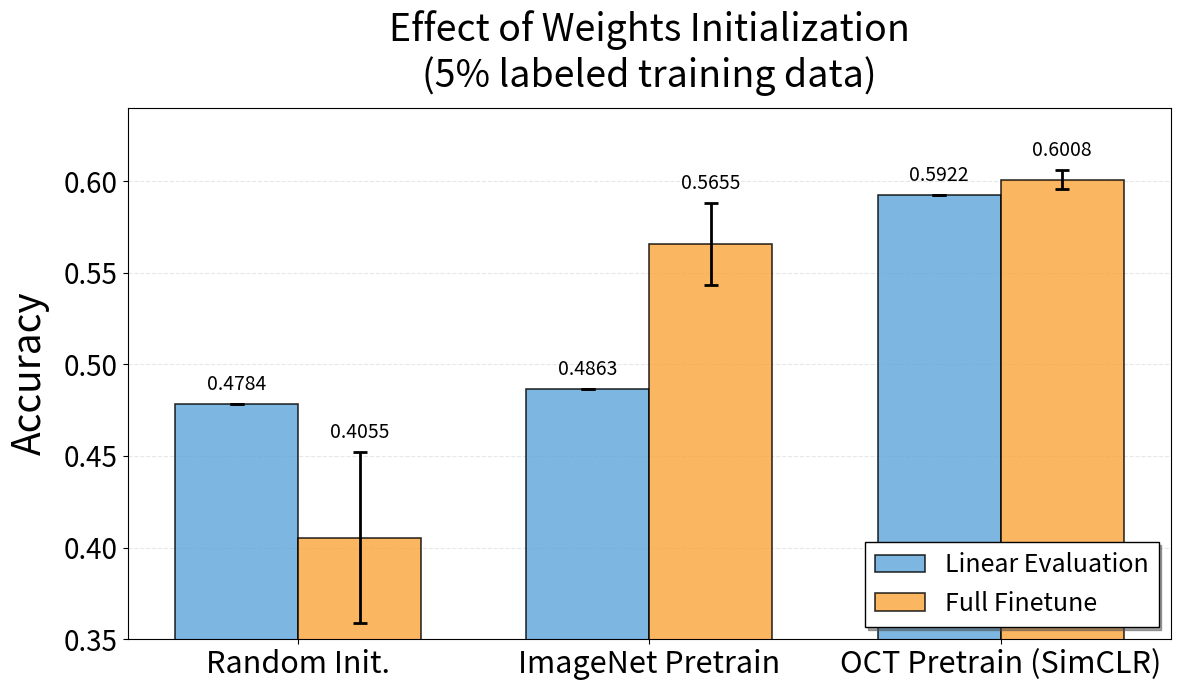

The script that saved this image: (Note: this script raises an exception after producing the figure.)
import numpy as np
import matplotlib.pyplot as plt

# 數據結構：每個預訓練方法有兩組數據（Linear Evaluation 和 Full Finetune）
## 這邊都是選 5e-5這個lr!
data = {
    'Random Init.': {
        'Linear Evaluation': [0.4784],  # 填入你的數據
        'Full Finetune': [0.3451, 0.4196, 0.4431, 0.3686, 0.451]       # 填入你的數據
    },
    'ImageNet Pretrain': {
        'Linear Evaluation': [0.4863],  # 填入你的數據
        'Full Finetune': [0.6, 0.5412, 0.5725, 0.5529, 0.5608]       # 填入你的數據
    },
    'OCT Pretrain (SimCLR)': {
        'Linear Evaluation': [0.5922],  # 填入你的數據
        'Full Finetune': [0.5961, 0.5961, 0.6, 0.6039, 0.6078]       # 填入你的數據
    }
}

# 計算每組的 mean 和 std
pretrain_methods = list(data.keys())
eval_methods = ['Linear Evaluation', 'Full Finetune']

means = {method: [] for method in eval_methods}
stds = {method: [] for method in eval_methods}

# 打印統計結果
print("統計結果:")
print("=" * 80)
for pretrain in pretrain_methods:
    print(f"\n{pretrain}")
    print("-" * 80)
    for eval_method in eval_methods:
        results = data[pretrain][eval_method]
        if len(results) > 0:
            mean = np.mean(results)
            # 修改這裡：如果只有一個數據點，std 設為 0
            std = np.std(results, ddof=1) if len(results) > 1 else 0.0
            means[eval_method].append(mean)
            stds[eval_method].append(std)
            print(f"  {eval_method}:")
            print(f"    Mean: {mean:.4f}")
            print(f"    Std:  {std:.4f}")
            print(f"    N:    {len(results)}")
        else:
            means[eval_method].append(0)
            stds[eval_method].append(0)
            print(f"  {eval_method}: No data")
print()

# 創建分組柱狀圖
fig, ax = plt.subplots(figsize=(12, 7))

x = np.arange(len(pretrain_methods))
width = 0.35  # 每個柱子的寬度

# 定義顏色
colors = {
    'Linear Evaluation': '#5DA5DA',  # 藍色
    'Full Finetune': '#FAA43A'       # 橙色
}

# 繪製柱狀圖
bars = {}
for i, eval_method in enumerate(eval_methods):
    offset = width * (i - 0.5)
    bars[eval_method] = ax.bar(
        x + offset, 
        means[eval_method], 
        width, 
        label=eval_method,
        alpha=0.8, 
        color=colors[eval_method], 
        edgecolor='black', 
        linewidth=1.2
    )
    
    # 添加 error bars
    ax.errorbar(
        x + offset, 
        means[eval_method], 
        yerr=stds[eval_method], 
        fmt='none', 
        ecolor='black', 
        capsize=5, 
        capthick=2, 
        linewidth=2
    )
    
    # 在柱子上方顯示數值
    for j, (mean, std) in enumerate(zip(means[eval_method], stds[eval_method])):
        if mean > 0:  # 只有當有數據時才顯示
            # 修改這裡：如果 std 是 NaN 或 0，就不加 std
            if np.isnan(std) or std == 0:
                y_position = mean + 0.005
            else:
                y_position = mean + std + 0.005
            
            ax.text(
                j + offset, 
                y_position,  # 使用計算後的位置
                f'{mean:.4f}', 
                ha='center', 
                va='bottom', 
                fontsize=14,
                # fontweight='bold'
            )

# 設置圖表標籤和標題
ax.set_ylabel('Accuracy', fontsize=28, labelpad=10)
ax.set_title('Effect of Weights Initialization\n(5% labeled training data)', 
             fontsize=27, pad=15,
            #    fontweight='bold')
            )

# 設置 x 軸
ax.set_xticks(x)
ax.set_xticklabels(pretrain_methods, fontsize=22, ha='center')

# 放大 y 軸刻度標籤
ax.tick_params(axis='y', labelsize=20)

# 設置 y 軸範圍（根據需要調整）
# ax.set_ylim([0.45, 0.62])  # 取消註釋並調整範圍
ax.set_ylim([0.35, 0.64])  # 取消註釋並調整範圍

# 添加圖例
ax.legend(loc='lower right', fontsize=18, frameon=True, 
          edgecolor='black', fancybox=False, shadow=True)

# 添加網格線
ax.grid(axis='y', alpha=0.3, linestyle='--')
ax.set_axisbelow(True)

plt.tight_layout()

# 保存圖表
output_path = './classification/exp/weights_init/pretrain_effect.png'
plt.savefig(output_path, dpi=300, bbox_inches='tight')
print(f"圖表已保存至 {output_path}")

# # 也保存 PDF 版本以獲得更好的質量
# pdf_path = output_path.replace('.png', '.pdf')
# plt.savefig(pdf_path, bbox_inches='tight')
# print(f"PDF 版本已保存至 {pdf_path}")

plt.show()

print("\n圖表創建完成!")
